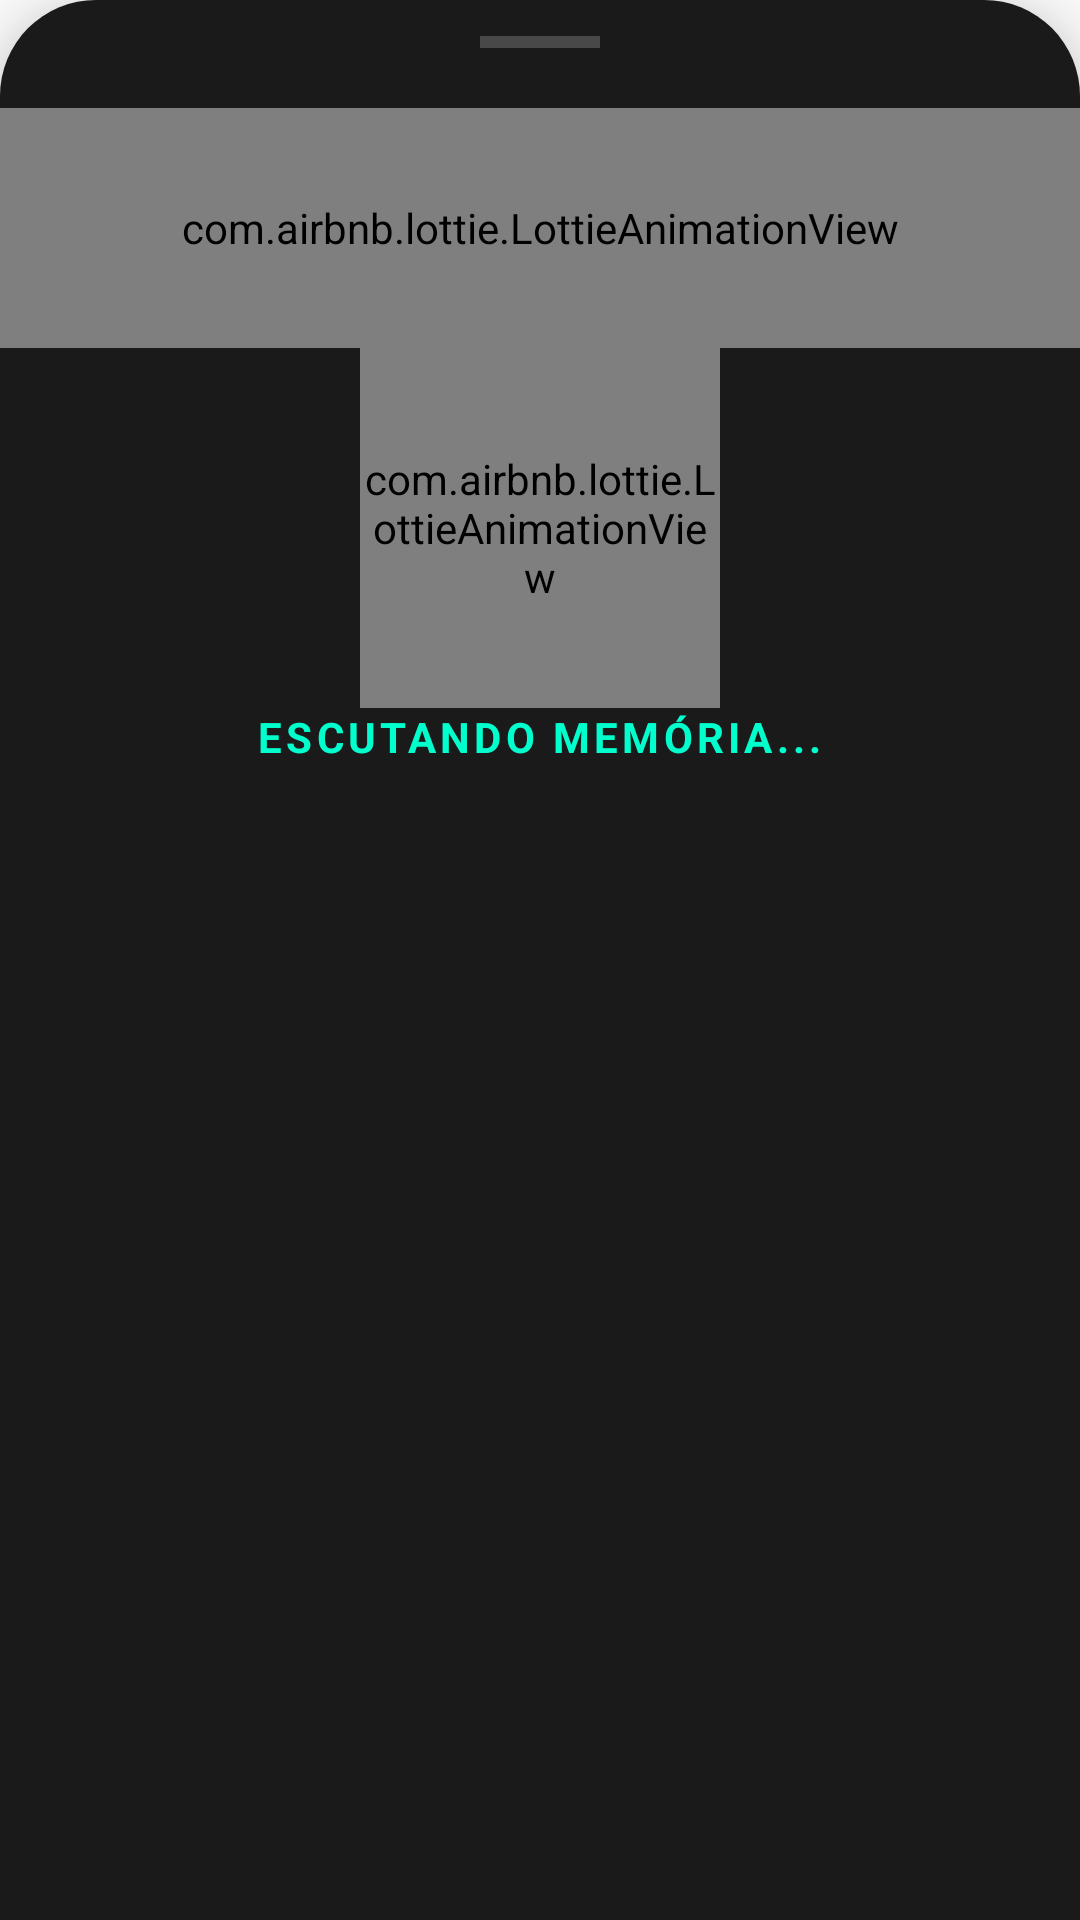

Android layout source for this screen:
<!-- AndroidManifest.xml: application theme Theme.ChronosDiary -->
<!-- res/layout/layout_voice_capture.xml -->
<?xml version="1.0" encoding="utf-8"?>
<LinearLayout
    xmlns:android="http://schemas.android.com/apk/res/android"
    xmlns:app="http://schemas.android.com/apk/res-auto"
    android:id="@+id/voice_sheet"
    android:layout_width="match_parent"
    android:layout_height="wrap_content"
    android:background="@drawable/bg_bottom_sheet_dark"
    android:elevation="16dp"
    android:gravity="center_horizontal"
    android:orientation="vertical"
    android:paddingBottom="40dp"

    android:clickable="true"
    android:focusable="true"
    android:focusableInTouchMode="true"

    app:layout_behavior="com.google.android.material.bottomsheet.BottomSheetBehavior">

    <View
        android:layout_width="40dp"
        android:layout_height="4dp"
        android:layout_marginTop="12dp"
        android:layout_marginBottom="20dp"
        android:background="#33FFFFFF" />

    <com.airbnb.lottie.LottieAnimationView
        android:id="@+id/lottie_visualizer"
        android:layout_width="match_parent"
        android:layout_height="80dp"
        app:lottie_autoPlay="true"
        app:lottie_loop="true"
        app:lottie_rawRes="@raw/wave_test_3" />

    <com.airbnb.lottie.LottieAnimationView
        android:id="@+id/lottieMic"
        android:layout_width="120dp"
        android:layout_height="120dp"
        app:lottie_autoPlay="true"
        app:lottie_loop="true"
        app:lottie_rawRes="@raw/mic_verde_test_2"
        android:background="?attr/selectableItemBackgroundBorderless"/>

    <TextView
        android:id="@+id/tv_status_voz"
        android:layout_width="wrap_content"
        android:layout_height="wrap_content"
        android:letterSpacing="0.1"
        android:text="ESCUTANDO MEMÓRIA..."
        android:textColor="#00FFCC"
        android:textStyle="bold" />
</LinearLayout>
<!-- resources referenced by this layout -->
<resources>
  <!-- drawable bg_bottom_sheet_dark (drawable) -->
  <?xml version="1.0" encoding="utf-8"?>
  <shape xmlns:android="http://schemas.android.com/apk/res/android">
      <solid android:color="#1A1A1A"/> <corners
      android:topLeftRadius="32dp"
      android:topRightRadius="32dp"/>
  </shape>
  <style name="Theme.ChronosDiary" parent="Theme.Material3.DayNight.NoActionBar">
          <item name="colorPrimary">@color/neon_green</item>
          <item name="android:windowBackground">@color/chronos_black</item>
          <item name="android:statusBarColor">@color/chronos_black</item>
          <item name="android:itemBackground">#1E1E1E</item>
          <item name="android:itemTextAppearance">@style/MenuTextStyle</item>
      </style>
  <color name="neon_green">#00FF00</color>
  <style name="MenuTextStyle">
          <item name="android:textColor">#00FFCC</item>
          <item name="android:textSize">16sp</item>
          <item name="android:textStyle">bold</item>
          <item name="android:tint">#00FFCC</item>
  
      </style>
</resources>
